Run: headless pygame with SDL's dummy video driver; simulated clock (each Clock.tick advances the game by its frame time, no real sleeping); random seed 0; keys injected as events and as key.get_pressed() state; no mouse input.
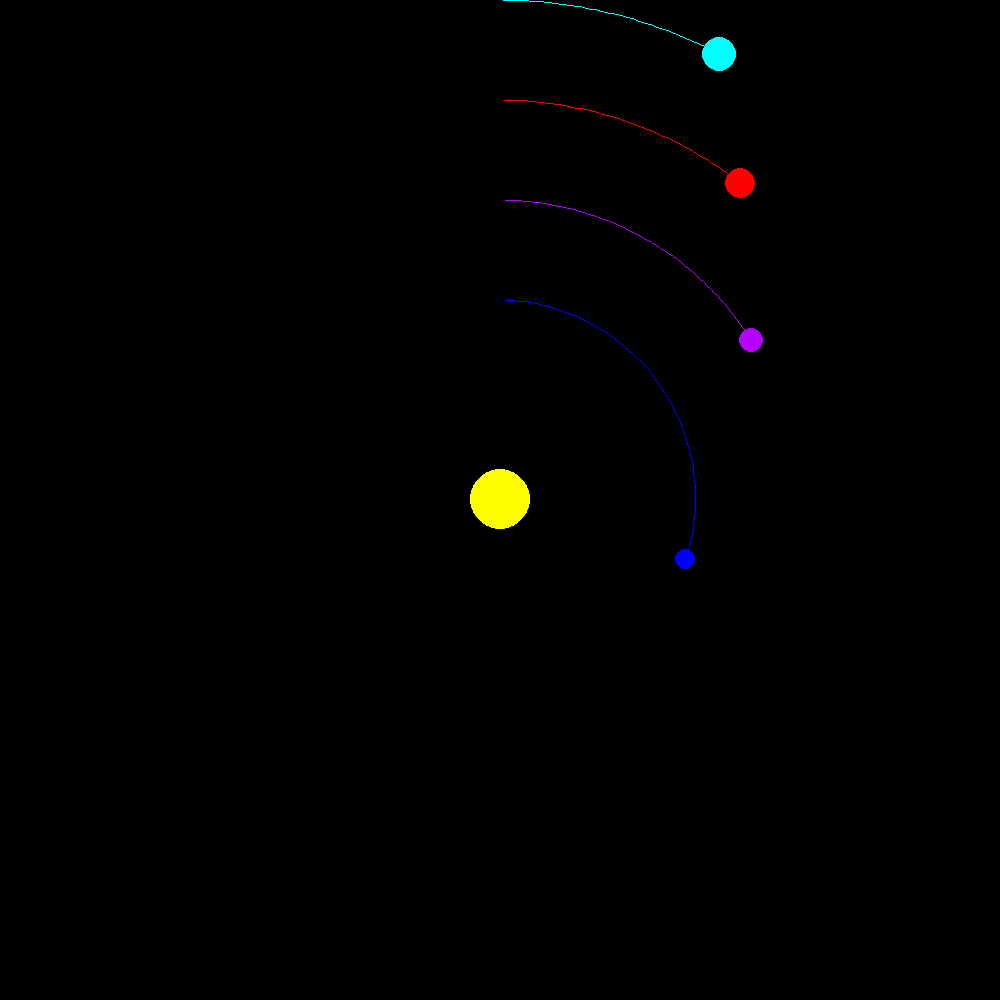
Frame 1 of 4 · flips 1–60 · no input
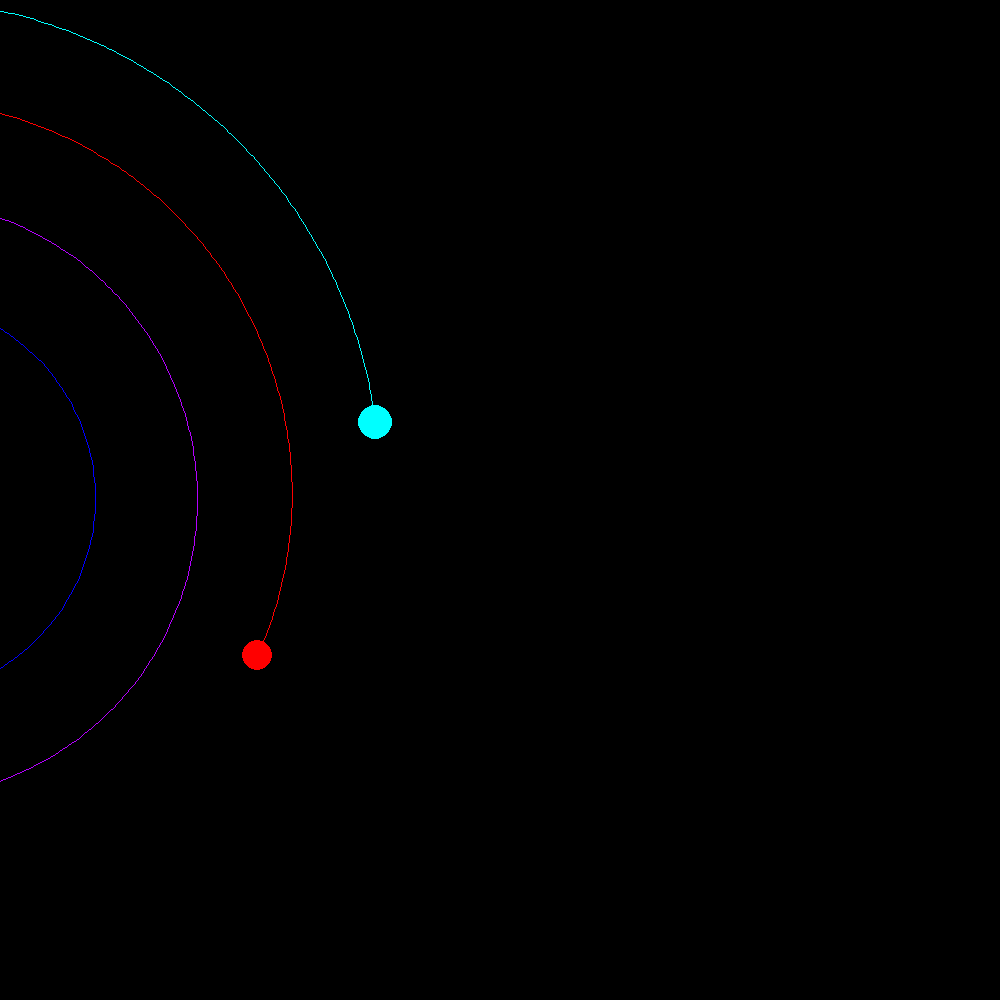
Frame 2 of 4 · flips 61–180 · tapped SPACE, RETURN · held RIGHT (→), D
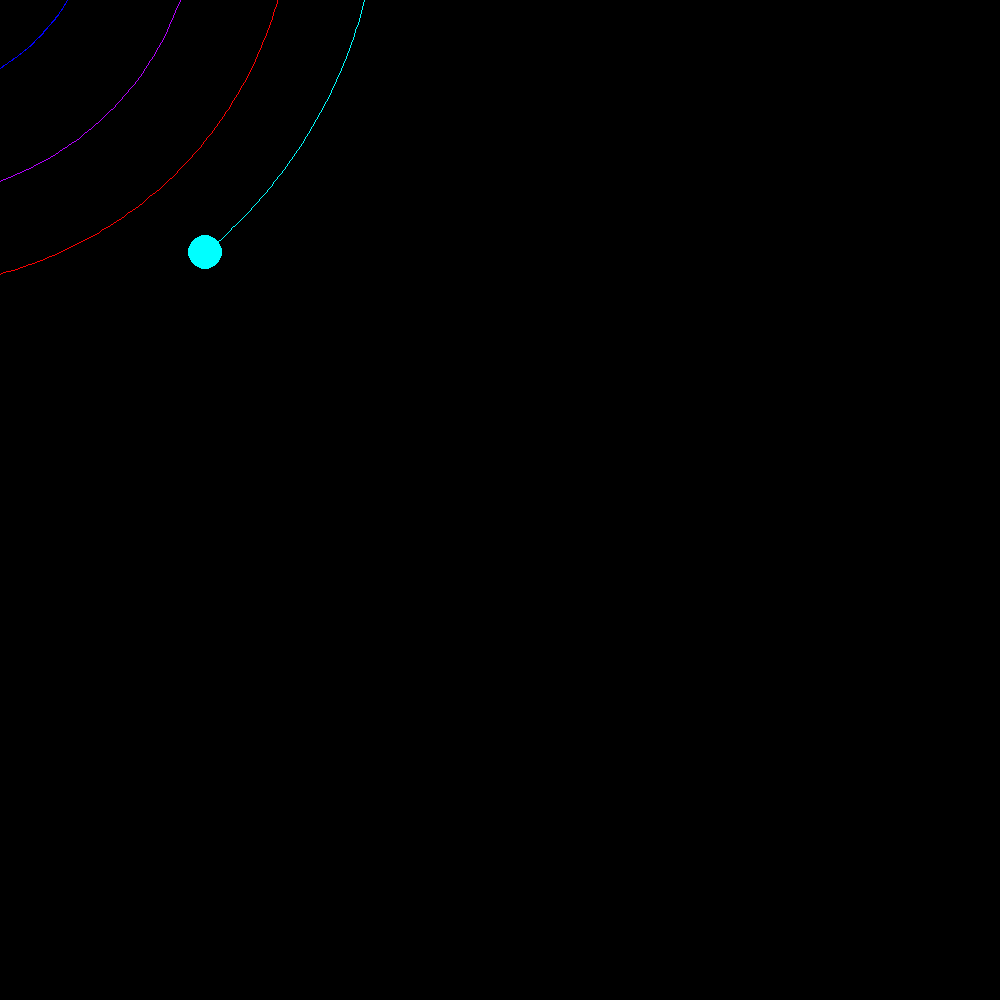
Frame 3 of 4 · flips 181–300 · held DOWN (↓), S
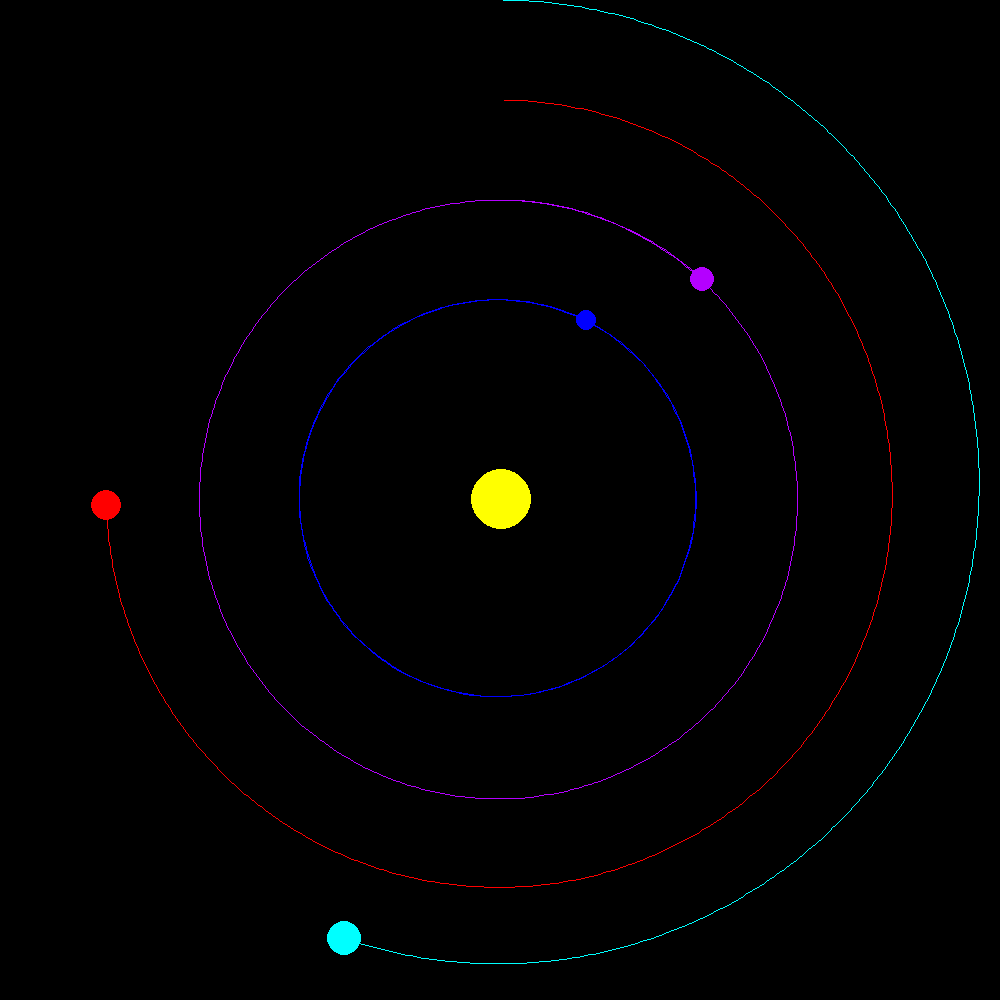
Frame 4 of 4 · flips 301–420 · held LEFT (←), A, UP (↑), W

The pygame program that drew these frames:

import pygame
import sys
import math


pygame.init()

WIDTH = 1000
HEIGHT = 1000
MAX_TRAIL = 1000
zoom = 1.0
camera_x = WIDTH/2
camera_y = HEIGHT/2


screen = pygame.display.set_mode((WIDTH, HEIGHT))
clock = pygame.time.Clock()
pygame.display.set_caption("Pygame Playground")

running = True
class Body:
    def __init__(self,x,y,vx,vy,color,radius,mass,):
        self.x = x
        self.y = y
        self.vx = vx
        self.vy = vy
        self.color = color
        self.radius = radius
        self.mass = mass
        self.trail = []
planet1 = Body(500,300,6.1,0,(0,0,255),10,1)
sun = Body(500,500,0,0,(255,255,0),30,7500)
planet2 = Body(500,100,4.3,0,(255,0,0),15,1)
planet3 = Body(500,200,5,0,(180,0,255),12.5,1)
planet4 = Body(500,0,3.8,0,(0,255,255),17,1 )
bodies = [sun,planet1,planet2,planet3,planet4]
G= 1
def update_physics(bodies):
    for body in bodies:
        total_ax = 0
        total_ay = 0
        for other_body in bodies:
            if body is other_body:
                continue
            dx = other_body.x - body.x
            dy = other_body.y - body.y 
            distance = math.sqrt(dx**2 + dy**2 +1)
            a = G*other_body.mass/distance**2
            ax = a*dx/distance
            ay = a*dy/distance
            total_ax += ax
            total_ay += ay
        body.vx += total_ax
        body.vy += total_ay
        body.x += body.vx
        body.y += body.vy         
        body.trail.append((body.x, body.y))
        if len(body.trail)>MAX_TRAIL:
            body.trail.pop(0)
while running:
    for event in pygame.event.get():
        if event.type == pygame.QUIT:
            running = False
    keys = pygame.key.get_pressed()
    if keys[pygame.K_i]:
            zoom*= 1.01
    if keys[pygame.K_o]:
            zoom/= 1.01  
    if keys[pygame.K_a]:
     camera_x -= 5 / zoom  
    if keys[pygame.K_d]:
     camera_x += 5 / zoom
    if keys[pygame.K_w]:
     camera_y -= 5 / zoom
    if keys[pygame.K_s]:
     camera_y += 5 / zoom             
    screen.fill((0,0,0))
    update_physics(bodies)
    for body in bodies:
        sx = (body.x - camera_x)* zoom + WIDTH/2
        sy = (body.y - camera_y)* zoom + HEIGHT/2
        for i in range(len(body.trail)-1):
                x1, y1 = body.trail[i]
                x2, y2 = body.trail[i+1]
                sx1 = (x1 - camera_x) * zoom + WIDTH/2
                sy1 = (y1 - camera_y) * zoom + HEIGHT/2
                sx2 = (x2 - camera_x) * zoom + WIDTH/2
                sy2 = (y2 - camera_y) * zoom + HEIGHT/2
                pygame.draw.line(screen,body.color,(sx1,sy1),(sx2,sy2),1) 
        scaled_radius = max(1, int(body.radius*zoom))               
        pygame.draw.circle(screen,(body.color),(int(sx),int(sy)),scaled_radius)
    pygame.display.flip()
    clock.tick(60)
pygame.quit()
sys.exit()
